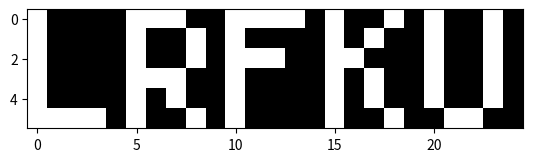

The matplotlib source for this figure:
import numpy as np
import matplotlib.pyplot as plt

text = """
202222220022222222221222222020222222222220222122222202222222222002222222220222202222220202202202022222220221202222220222222122222222022222221022222220202222220122222222221222222122222222222220222222222202222222222202222222222222222222222202202222222222221220222222222222222122222222122222221122222221222222220122222222221222222022222222222220222022222222222222222222222222221222212222220202202222022222222221222222222222222022222212122222222122222220202222222022222222221222222121222222222222222022222202222222222002222222220222222222221212212222122222222222222222220222222222222212122222222122222221222222221022222222222222222120222222222221222222222202222222222212222222220222212222222212212212222222221220212222220222222022222212122222222022222220212222221122222222220222222122222222222221222022222212222222221122222222221222212222221212212202222222220221222022222222122021222212222222221122202221202222222222222222221222222220222222222220222122222212222222220012222222222222212222222222212202122222221220212222222222222020222212122222222222202222202222221222222222221222222220222222222221222222222202222220221222222222221222212222220212202202022222220222222122220222122022222202122222220022212220212222220222222222220222222021222222222220222222222202222222221212222222220222222122220222222212122222221221222222221222022121222212122222220222212221202222220222222222220222222121222222222220222222222202222221220222222222220222202222221202212222121222222222202222221222222222222202022222221222222221212222222222222222222222222122222222222220222222222222222222222012222222220222212222222212222202220222221220222022220222122021222202222222220022212222222222221222222222221222222022222222222220222022222202222220221022222222220222212022222212202202122222220221222022221222122020222212022222221122212222222222222122222222221222222021222222222220222122222222222222220102222222221222222222221202202212220222221220202222221222222120222222122222222222212221212222221222222222220222222020222222222220222022222202222222220002222222222222202222220222202222020222222222222022222222222220222202222222220222202221212222222122222222222222222220222222222220222122222222222220220222222222220222202222220202212212220222220221202122221222202020222202022222221222212222222222222222222222221222222121222222222220222222222212222222220212222222220222212122220202222212120222222221212222222222222020222212222222220022212221222222220022222222220222222122222222222221222122222222222221222202222222220222202222220222202202122222220220212022222222222121222212222222222122202220222222221222222222222222222121222222222220222122222202222221221022222022222222212022221222222222022222221222202122220222002221222202222222222122202221222222221022222222220222222121222222222221222222222222222222221012222222221222212122222222202222021222220220222022220222122021222202212222221222212221222222221122222222220222222020222222222221222122222212222222220202222122221222222122221222212222121222221222212022021222002022222202102222221122212222212222220022222222220222222022222222022220222022222202222221221012222222220222212122222212222222101222222222201122020222122220222202212222222022222222212221222122222222221222222022222222122220222122222202212221221222222222222222222122221222202212112222220220212222121222112020222222222222222222222222202222222122222222222222222121222222022222222222222202222220221122222022221222202022222202222212002222220220200222120222012021222202222222220022212221212220220122222222222222222222222222022220222022222222212220222122222222220222222122221222112202200222221220200222022222202120222212122222220222221221202220222022212222221222222120222222122222222222222202202220221212222122222222222122221212102202202222222221221022020222212222222202102222220122211221212220222222202222220222222120222222122221222022222212202222220102222122221222222022220212122202122222221221210022220222222122222202122222222022222222222220221122222222220222222220222222122222222222222202212222221022222122220222212022211222212212100222222222211222222222212221222222122222221022201222212222221022222222222222222020220222222220222122222212202221222122222222220222222222211212122202221222221222221222220222202220222202012222220022211222222222221222212222220222222122220222022220222222222212212222221102222222222222212122201212112212222222222221210222221222212121222222112222221022220221222222220022222222221222222222221222022220222222222222212222222111222022221222212022212212122202222222220222221122220222002221222212222222221222212222102220220022212222221222222122220222222220222222222222202220221100222022222222202022201212212222111222220222200120022222202220222202022222221222211220022222221222222222220221222221220222022220222022222212202222221222222122221222212122200212112222111222222221220120222222002121222212002222220022222221122220220222222222221222222122222222022221222122222222212220222012222022221222222122212212222202100022222220200022022222022021222222022222220022202222222222222022202222221220222221221222022222222122222222212221221112222022221222202222022222102222102022220222201220222222110022222222012222221122222221222220120222222222221220222221220222022222222022222202222222221200222122220222221220210212102222002022221221201122120222202220222222112222221222221220222220020222212222220221222220222222022220222022222202222220221200222222220222200122120212212212112022221220212122222222212022222202222222221222202221212222021122202222221221222021220222122220222222222212212220222112222222022222212022002222012212102122222122211122121222220222212212202222222022200221212222122122202122220221222220220222022220222222222222222220221111222222021222222120022212112212012122222100222222120222022121202212002222221022221221112222120122222122220221222020222222022220222022222222202221220020222022222222201222021202022212102022220211210221122222220120222212022222221222211220222220220022202122222220222220220222022220202222222222202220220212222122022222212020101212211222002012220020222120021222001022212212012222220022212221022220120122222222221221222221222222022220212022222212202220222112222222021222222221002222001212122202221222222220120222110121212222212222221122220220102220222122202022221220022022222222122222212222222212202220221221222222020222210021020212102212212212220000212222021222001022212202212222221021202220212220220122202122221220222220221222222220202122222212222221221100222022222222220221121212000202222112222102222121022222122120212222102222222121211221012222020122202122220222022122220222122221202022222212222220222201222022221222212022202202111222101002221222210222021222002221202202022222222221220222212222221122212022221220122121221222022222212222222222212221222021222222022222201221000202120222101102221112210020020222201220222212112222221020222221102222122022222022220220022021221222022220212222222222202222220222222022122222210221202022112222200012220010210122020222101120222212102222222221212220122220222222202022221221122120220222222220122122222222202222220112222022221222221122212012020002212012220001221022122222200022212202202222222220202220202220220122202120221222222222202222122220012022222222222220220212222122021222202022201202012112022022221102220122021222222122202212022222222022202221122220221222212021221222222022210222022220022022222212212221220201222222120222211120102122121112112122221121222121121222000222222212122222220120202220202222021122220021221221022122220222022221012022222202202222221221222222121222200121021022020112022002222110200020020222111022222212102222221122210220222220222022202121220221222120211222122222102022222212222222220200222222221222221120202222110202212002220010201201222222111022202202112222220121212222222221220222220122220222022122211222222220022222222202212222222100222022022122220221201122201002020012221022201110220222111021222202112222222020211222212220021022202221222221022122221222022221002022222222212222220010222222120222220122012212102112202202221211220120220222021021212202222222220021211222002221022122200222221220222221212222022221022022222222212222222010222022122122222020120222002002212102222002222221221222101120212202202222221222212221112222120222221021221220222022211222122221102222222202212222220121222122121122200222012202121002201022220120011201221222222221222212112222222220200222012222221122211220221220122021201222222220112222222202222221221222222222122022200022221112022002122002222020111220022222020121212212222222222220221222022220020122211120201222022220212222022220022222222222202221221222222222122222211020021012010022010122221021000021222222002122212222122222220021201220202221122122212122212221122021210222222221122022222212212220221201222122020122201122212102220212000122220211002220122222010020222212002222220222220222122220220022200221210222122020212222122221022022222222222222222022222022222122221212221122112022202002222201022121221222211222201222112222222022212221022222120122221221211221122222222222122220212020222202212220222122222022222122200220202222111122122122222212210101221222000220211222102222222022211222212222222022202022210220222020211222122220212222222222200222220021222222122122212120102122121012022212222100022122021222100020200202112222220121222222222222021122212221222222022022211222222222002221222222212222221112222122121022222020111222010112111212221221002220222222210220212222112220222022220221222220121022211122220221122021211122022222002020222222202220221100222122022022220200100202102122001222221211012102122222201222211202122220221122200221122221022222220120212222122022212022122221202120222222201222222021222122221222212200121112201212012122222101010210221222222221201212122222221121200222012220120022211021202222222220200222222221222022222212211222221211222222222022220121012202020202001212222202111121022222021122201212202221221022220222212220222222201120201222022122222222222221122120222202212222221101222022121222221211021222012002221202220200222211221222110222210202002121222022222221102220121222222222222221122120202022022220202021222202211222220021222122222122211000110112221012112122221021222122021222201222212222012022220221201221202220022122220121212220222121221222222221112122222202211222221211220122022222221102202122000212001102221222022100122222212022200222022221222220200221002221122022201222200220022021211022122220122122222202210222221201221122222222202222001012020202020102220012121202021222000120210212102021220122212221212220222222211222202222022221200122122222102022222212211220221012222222021122221222010222002012120122221100010000121222121020201002202220222220211222122221220222201120202221222222211122122021022122222212211222222212222022020122220220022212200102001112221100101221221222100121220102202022221122202220022221022022200020210220122020200222022020022022222202212222221000220222121222022220002202210212100222220210002102020222011222201022202022222020222221202221022022220021211220222021212022022021202022222012222220221202221022022022000022000222222102011012222010100221110222000121212022202122221020220220002220220022221021222220022022210222122220122222222002202220220101220222110022111001201222022012111022221222101211101222200020210112102222221021210221102222222122200020221220122220211122222021102122222022201222222001220022000122020000012222021202020220221020000012000222220221212002222020221121221120212221222122201222201220222221201222222021012021222212200220221100222122211122211000020122222222120101220010101020122222010220222102022020220021202221002220221222222122201220122022212122222221112122222122212220222210222012111022011211121112211102122000222110121021201222002120202102112221221122210221002220122022220020201221020021210202222022122021222122202222221221221002211022001121222202222012122000222121122201002222200120212122202022221022200020212221221222210120211221122122210112222021212220222112220220220221220102010022201122212122101122222000222021021121122222121122202122002122222021222120012220020022220222220220021221201102122020012222222012201221222101220002000122020222021222122112111210221120011100120222010022220222022120221022201222022222022022202122222220220021200212122221122120222122202222220221221112112222202001221002112202220010021200120011000222101220212022212020221020221222212222222022211120210220220022212012022122102121222122220222222122221122112022001020002112011022011212121212000202011222011022200202122021222220212221202222121122212021210220221020202002022010102020222222212222220110222102002222102101102002210102102222221110011021100222001120202022012122221222221122102222220022220021200201021122212222122222122222222022221221221101220002220122220210110112211222111100021001102001110222021020122112102020222022200022102220221022102122210200220121221112122210102121122012200221221112221022010222122200011022002202100020120020112120000222210220022202002220220022210222122221120222011202211200020102200012122122122022222022202222222100220002201022210110110012002022212122121022021012110222100221000022112022220221222020022221221122102021221220220120212021022110022120202102012220222012220222210122120012100112110102101121021211010120012222100221102112112220221221202121022222022222221221200220120200200222222210112121222022202220222200221112220022021112110222122102020021220121121102021222222120011122202122220220211020012220020122112112221222120112202122122012012120102122202220221000220022222122001012200122212012020220121202122002200122201020202102122222221220220100012220022222102222201202222221211011022202122221021010212221220200220202220222011120121122022212211202221012022120120122012022100100122021220121211020112022221022102002201221220100201110222212102020021100202221220202220202122022121100222012021212201122020200120110210122020120211021122122222220222102212122220222122122202212121122210121222011222221020002000221222101222022220022010200002222202222200100122201110202222122102122021021002121220221221221012021122122001210222202022222210012122112022222222200200222220112222012211122120102111112112122002100020120020212101222220020010121200221222221201010212120021022220000212211220101220021222200002122010010210222222211120002102222212110002022202112121021222201000021202122202221101210100020221220200110022120221122202002100222121212201202022222022021111111222221122220222012110022122221211112112122100012220002202102100222102022010202211022221120201221022120120122201212201221020200210220122222212121211001202220021112022122021222010100221122111112011210120122012200022222020221110111110220221022200002022022021222000202100211212221212020122000012022210020221221022020021002100222021222112202201222012201022001220101222122211220022102112020220021221201112222010022022101111202001101201202020222002220002200020221020022220122021120201220200022111112201220020211121010200222222121221222012220222220212002022122022122221010212202202120201221221122212221010212021221020211022020020221122220221122220112110001221101020020122122020022212010020020222020211122210002001011112222102022002112110011000101200101010212202012011010102002101000220110220100122101222202201212112122011100112100210112112002002202022221
""".strip()

W, H = 25, 6
a = np.array(list(text)).astype(int).reshape(-1, H, W)

# 1
l = np.sum(a == 0, axis=(1, 2)).argmin()
print((a[l] == 1).sum() * (a[l] == 2).sum())

# 2
img = a[0].copy()
for i in range(1, a.shape[0]):
    mask = img == 2
    img[mask] = a[i][mask]
plt.imshow(img, cmap='gray')
plt.show()
